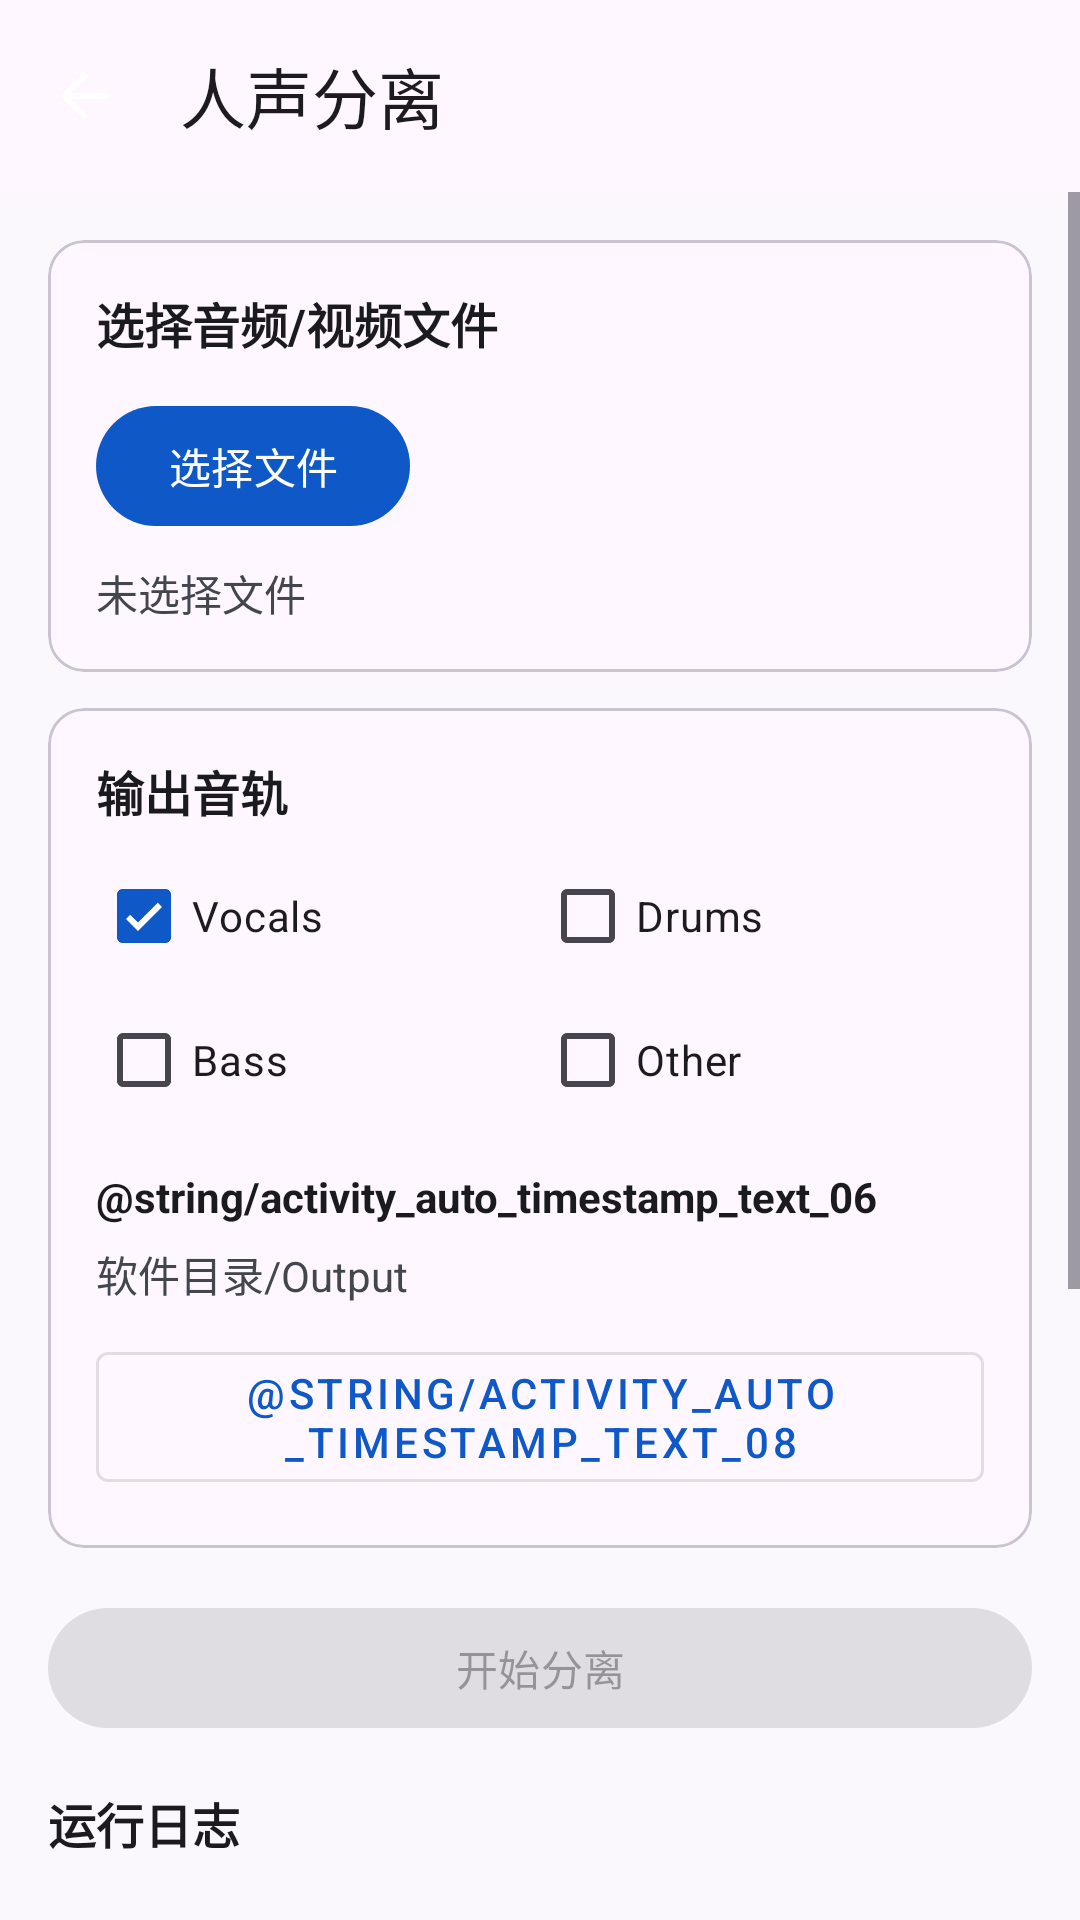

Produce the Android XML layout that renders to this screen, including the resource entries it uses.
<!-- AndroidManifest.xml: activity theme Theme.SubtitleEditforAndroid.Compose -->
<!-- res/layout/activity_vocal_separation.xml -->
<?xml version="1.0" encoding="utf-8"?>
<androidx.coordinatorlayout.widget.CoordinatorLayout
    xmlns:android="http://schemas.android.com/apk/res/android"
    xmlns:app="http://schemas.android.com/apk/res-auto"
    android:layout_width="match_parent"
    android:layout_height="match_parent"
    android:fitsSystemWindows="true">

    <com.google.android.material.appbar.AppBarLayout
        android:layout_width="match_parent"
        android:layout_height="wrap_content">

        <com.google.android.material.appbar.MaterialToolbar
            android:id="@+id/toolbar"
            android:layout_width="match_parent"
            android:layout_height="?attr/actionBarSize"
            app:navigationIcon="@drawable/ic_back"
            app:title="人声分离" />
    </com.google.android.material.appbar.AppBarLayout>

    <ScrollView
        android:layout_width="match_parent"
        android:layout_height="match_parent"
        app:layout_behavior="@string/appbar_scrolling_view_behavior">

        <LinearLayout
            android:layout_width="match_parent"
            android:layout_height="wrap_content"
            android:orientation="vertical"
            android:padding="16dp">

            <com.google.android.material.card.MaterialCardView
                android:layout_width="match_parent"
                android:layout_height="wrap_content"
                app:cardCornerRadius="12dp">

                <LinearLayout
                    android:layout_width="match_parent"
                    android:layout_height="wrap_content"
                    android:orientation="vertical"
                    android:padding="16dp">

                    <TextView
                        android:layout_width="wrap_content"
                        android:layout_height="wrap_content"
                        android:text="@string/activity_speech_to_subtitle_text_01"
                        android:textColor="@color/on_surface"
                        android:textSize="16sp"
                        android:textStyle="bold" />

                    <com.google.android.material.button.MaterialButton
                        android:id="@+id/btnSelectFile"
                        android:layout_width="wrap_content"
                        android:layout_height="wrap_content"
                        android:layout_marginTop="12dp"
                        android:text="@string/select_file" />

                    <TextView
                        android:id="@+id/tvSelectedFile"
                        android:layout_width="match_parent"
                        android:layout_height="wrap_content"
                        android:layout_marginTop="8dp"
                        android:text="@string/activity_media_convert_text_03"
                        android:textColor="@color/on_surface_variant" />
                </LinearLayout>
            </com.google.android.material.card.MaterialCardView>

            <com.google.android.material.card.MaterialCardView
                android:layout_width="match_parent"
                android:layout_height="wrap_content"
                android:layout_marginTop="12dp"
                app:cardCornerRadius="12dp">

                <LinearLayout
                    android:layout_width="match_parent"
                    android:layout_height="wrap_content"
                    android:orientation="vertical"
                    android:padding="16dp">

                    <TextView
                        android:layout_width="wrap_content"
                        android:layout_height="wrap_content"
                        android:text="@string/activity_vocal_separation_text_02"
                        android:textColor="@color/on_surface"
                        android:textSize="16sp"
                        android:textStyle="bold" />

                    <LinearLayout
                        android:layout_width="match_parent"
                        android:layout_height="wrap_content"
                        android:layout_marginTop="6dp"
                        android:orientation="horizontal">

                        <CheckBox
                            android:id="@+id/checkVocals"
                            android:layout_width="0dp"
                            android:layout_height="wrap_content"
                            android:layout_weight="1"
                            android:checked="true"
                            android:text="@string/activity_vocal_separation_text_03" />

                        <CheckBox
                            android:id="@+id/checkDrums"
                            android:layout_width="0dp"
                            android:layout_height="wrap_content"
                            android:layout_weight="1"
                            android:text="@string/activity_vocal_separation_text_04" />
                    </LinearLayout>

                    <LinearLayout
                        android:layout_width="match_parent"
                        android:layout_height="wrap_content"
                        android:orientation="horizontal">

                        <CheckBox
                            android:id="@+id/checkBass"
                            android:layout_width="0dp"
                            android:layout_height="wrap_content"
                            android:layout_weight="1"
                            android:text="@string/activity_vocal_separation_text_05" />

                        <CheckBox
                            android:id="@+id/checkOther"
                            android:layout_width="0dp"
                            android:layout_height="wrap_content"
                            android:layout_weight="1"
                            android:text="@string/activity_vocal_separation_text_06" />
                    </LinearLayout>

                    <TextView
                        android:layout_width="wrap_content"
                        android:layout_height="wrap_content"
                        android:layout_marginTop="12dp"
                        android:text="@string/activity_auto_timestamp_text_06"
                        android:textColor="@color/on_surface"
                        android:textStyle="bold" />

                    <TextView
                        android:id="@+id/tvOutputDir"
                        android:layout_width="match_parent"
                        android:layout_height="wrap_content"
                        android:layout_marginTop="6dp"
                        android:text="@string/activity_vocal_separation_text_07"
                        android:textColor="@color/on_surface_variant"
                        android:textIsSelectable="true" />

                    <com.google.android.material.button.MaterialButton
                        android:id="@+id/btnSelectOutputDir"
                        style="@style/Widget.MaterialComponents.Button.OutlinedButton"
                        android:layout_width="wrap_content"
                        android:layout_height="wrap_content"
                        android:layout_marginTop="10dp"
                        android:text="@string/activity_auto_timestamp_text_08" />
                </LinearLayout>
            </com.google.android.material.card.MaterialCardView>

            <com.google.android.material.button.MaterialButton
                android:id="@+id/btnStart"
                android:layout_width="match_parent"
                android:layout_height="wrap_content"
                android:layout_marginTop="16dp"
                android:enabled="false"
                android:text="@string/activity_vocal_separation_text_08" />

            <LinearLayout
                android:id="@+id/layoutProgress"
                android:layout_width="match_parent"
                android:layout_height="wrap_content"
                android:layout_marginTop="12dp"
                android:orientation="vertical"
                android:visibility="gone">

                <TextView
                    android:id="@+id/tvProgressStatus"
                    android:layout_width="match_parent"
                    android:layout_height="wrap_content"
                    android:text="@string/activity_vocal_separation_text_09"
                    android:textColor="@color/on_surface" />

                <com.google.android.material.progressindicator.LinearProgressIndicator
                    android:id="@+id/progressIndicator"
                    android:layout_width="match_parent"
                    android:layout_height="wrap_content"
                    android:layout_marginTop="8dp"
                    android:max="100"
                    android:progress="0" />

                <com.google.android.material.button.MaterialButton
                    android:id="@+id/btnCancel"
                    style="@style/Widget.MaterialComponents.Button.OutlinedButton"
                    android:layout_width="wrap_content"
                    android:layout_height="wrap_content"
                    android:layout_gravity="end"
                    android:layout_marginTop="8dp"
                    android:text="@string/cancel" />
            </LinearLayout>

            <TextView
                android:layout_width="wrap_content"
                android:layout_height="wrap_content"
                android:layout_marginTop="16dp"
                android:text="@string/activity_settings_text_06"
                android:textColor="@color/on_surface"
                android:textSize="16sp"
                android:textStyle="bold" />

            <ScrollView
                android:id="@+id/realtimeResultScroll"
                android:layout_width="match_parent"
                android:layout_height="240dp"
                android:layout_marginTop="8dp"
                android:background="@color/background">

                <TextView
                    android:id="@+id/tvRealtimeResult"
                    android:layout_width="match_parent"
                    android:layout_height="wrap_content"
                    android:fontFamily="monospace"
                    android:padding="12dp"
                    android:textColor="@color/on_surface"
                    android:textSize="12sp" />
            </ScrollView>

            <TextView
                android:layout_width="match_parent"
                android:layout_height="wrap_content"
                android:layout_marginTop="12dp"
                android:layout_marginBottom="24dp"
                android:text="@string/activity_vocal_separation_text_10"
                android:textColor="@color/on_surface_variant"
                android:textSize="12sp" />
        </LinearLayout>
    </ScrollView>
</androidx.coordinatorlayout.widget.CoordinatorLayout>
<!-- resources referenced by this layout -->
<resources>
  <color name="background">#FBF8FD</color>
  <color name="on_surface">#1B1B1F</color>
  <color name="on_surface_variant">#44464F</color>
  <!-- drawable ic_back (drawable) -->
  <?xml version="1.0" encoding="utf-8"?>
  <vector xmlns:android="http://schemas.android.com/apk/res/android"
      android:width="24dp"
      android:height="24dp"
      android:viewportWidth="24"
      android:viewportHeight="24"
      android:tint="@color/white">
      <path
          android:fillColor="@android:color/white"
          android:pathData="M20,11H7.83l5.59,-5.59L12,4l-8,8 8,8 1.41,-1.41L7.83,13H20v-2z"/>
  </vector>
  <string name="activity_media_convert_text_03">未选择文件</string>
  <string name="activity_settings_text_06">运行日志</string>
  <string name="activity_speech_to_subtitle_text_01">选择音频/视频文件</string>
  <string name="activity_vocal_separation_text_02">输出音轨</string>
  <string name="activity_vocal_separation_text_03" translatable="false">Vocals</string>
  <string name="activity_vocal_separation_text_04" translatable="false">Drums</string>
  <string name="activity_vocal_separation_text_05" translatable="false">Bass</string>
  <string name="activity_vocal_separation_text_06" translatable="false">Other</string>
  <string name="activity_vocal_separation_text_07" translatable="false">软件目录/Output</string>
  <string name="activity_vocal_separation_text_08">开始分离</string>
  <string name="activity_vocal_separation_text_09">正在准备...</string>
  <string name="activity_vocal_separation_text_10">提示：单轨优先使用对应 FT 模型，缺失时回退通用模型；选择两个及以上音轨时只使用通用模型并一次输出。取消会在当前分块结束后停止。</string>
  <string name="cancel">取消</string>
  <string name="select_file">选择文件</string>
  <style name="Theme.SubtitleEditforAndroid.Compose" parent="Theme.SubtitleEditforAndroid">
          <item name="android:windowBackground">@color/background</item>
          <item name="colorPrimaryVariant">@null</item>
          <item name="android:statusBarColor">@android:color/transparent</item>
          <item name="android:windowAnimationStyle">@style/AppWindowAnimation</item>
      </style>
  <color name="white">#FFFFFF</color>
  <style name="Theme.SubtitleEditforAndroid" parent="Theme.Material3.DayNight.NoActionBar">
          <item name="colorPrimary">@color/primary</item>
          <item name="colorPrimaryVariant">@color/primary_dark</item>
          <item name="colorOnPrimary">@color/white</item>
          <item name="colorSecondary">@color/secondary</item>
          <item name="colorSecondaryVariant">@color/secondary_dark</item>
          <item name="colorOnSecondary">@color/black</item>
          <item name="android:statusBarColor">@color/primary_dark</item>
          <item name="android:windowBackground">@color/background</item>
          <item name="textInputStyle">@style/Widget.Material3.TextInputLayout.OutlinedBox</item>
      </style>
  <style name="AppWindowAnimation" parent="@android:style/Animation.Activity">
          <item name="android:activityOpenEnterAnimation">@anim/activity_open_enter</item>
          <item name="android:activityOpenExitAnimation">@anim/activity_open_exit</item>
          <item name="android:activityCloseEnterAnimation">@anim/activity_close_enter</item>
          <item name="android:activityCloseExitAnimation">@anim/activity_close_exit</item>
      </style>
  <color name="primary">#0E58C8</color>
  <color name="primary_dark">#1565C0</color>
  <color name="secondary">#26A69A</color>
  <color name="secondary_dark">#00897B</color>
  <color name="black">#000000</color>
</resources>
